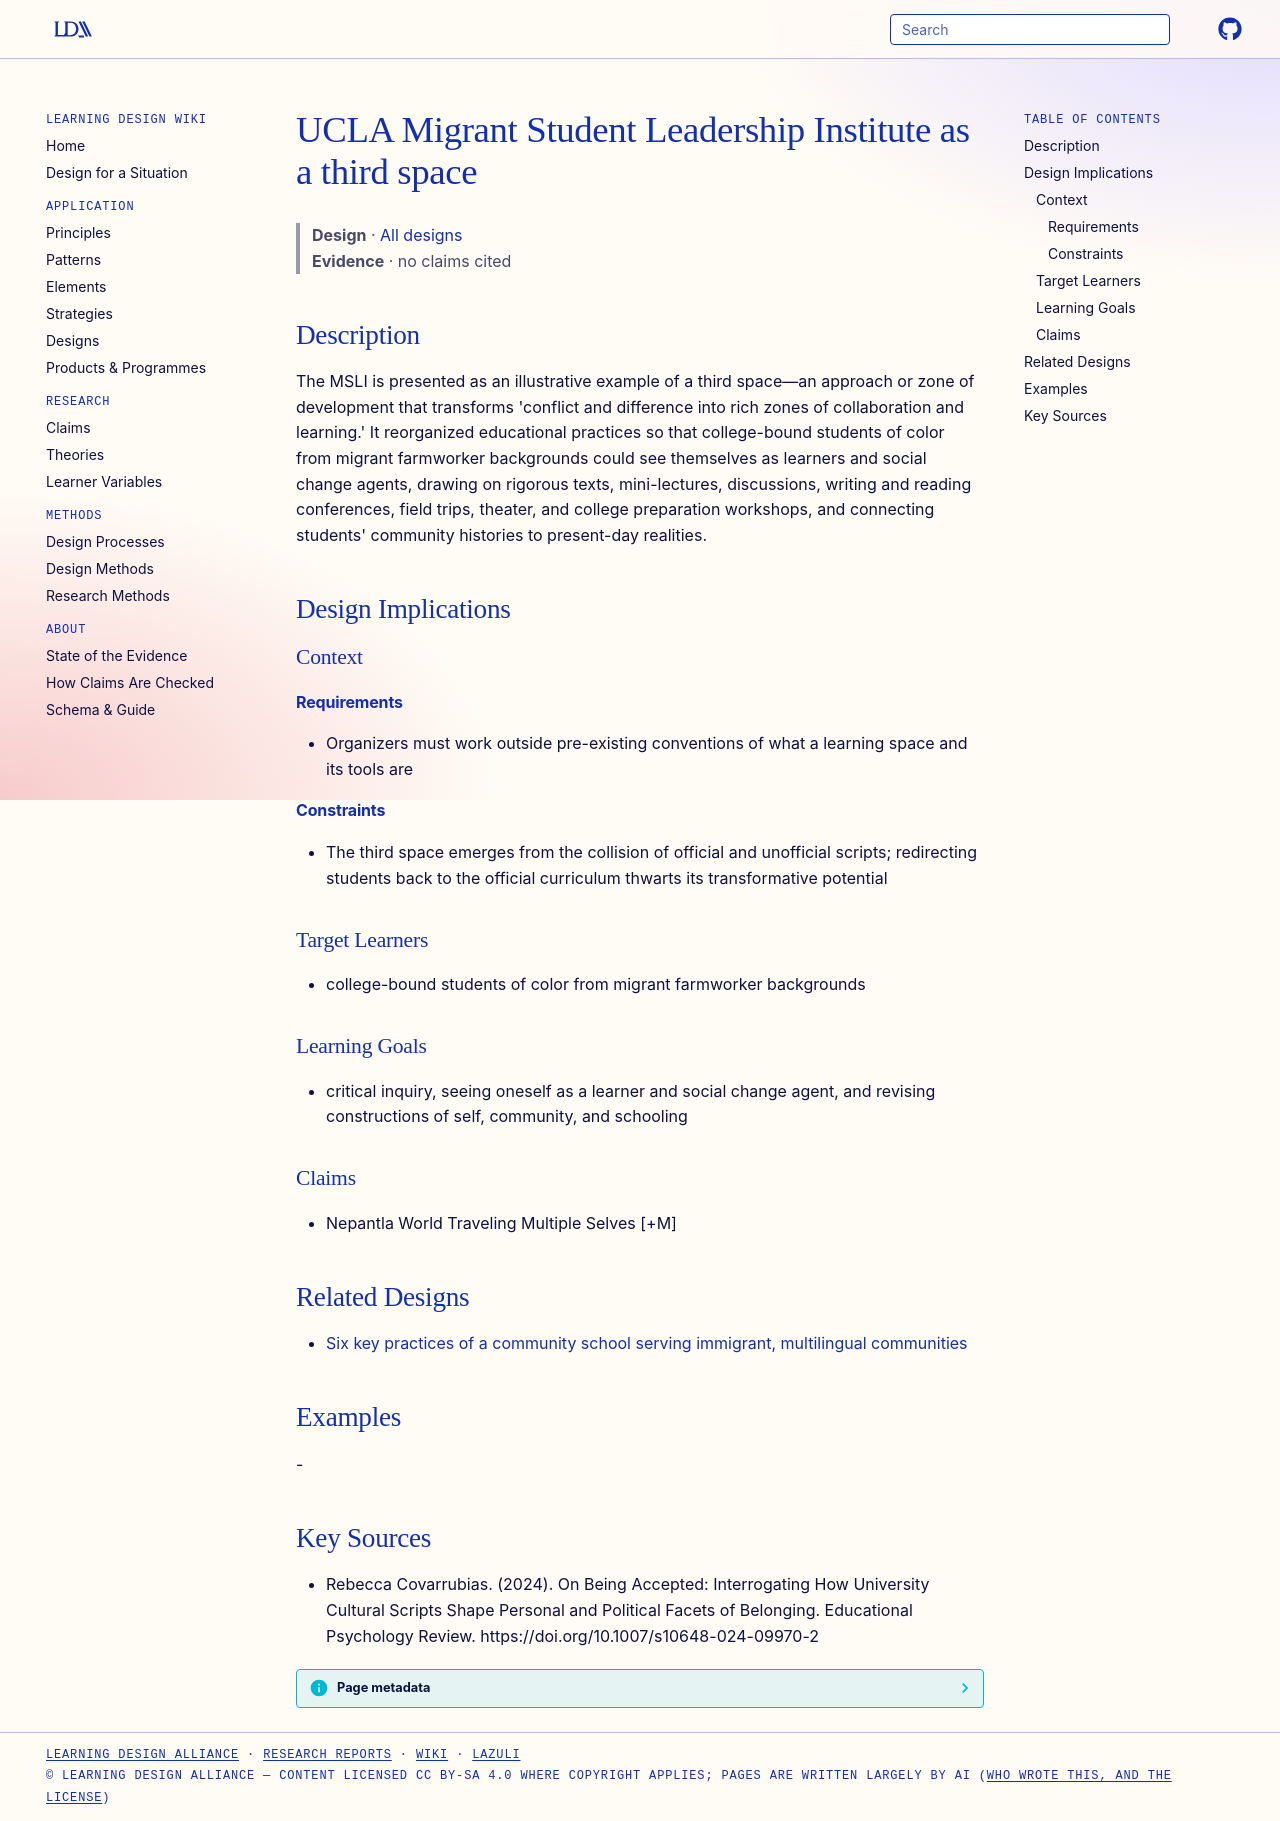

repository: Learning-Design-Alliance/learning-wiki · page: designs/ucla-migrant-student-leadership-institute-third-space/index.html · generator: mkdocs

---
type: design
id: ucla-migrant-student-leadership-institute-third-space
title: UCLA Migrant Student Leadership Institute as a third space
description: "The MSLI is presented as an illustrative example of a third space—an approach or zone of development that transforms 'conflict and difference into rich zones of collaboration and learning.' It reorganized educational..."
status: review
generated:
  by: "process:settle-candidates"
  at: 2026-10-21
sources:
  - id: rebecca-covarrubias-2024
    resource: "https://doi.org/10.1007/s10648-024-09970-2"
    title: "Rebecca Covarrubias. (2024). On Being Accepted: Interrogating How University Cultural Scripts Shape Personal and Political Facets of Belonging. Educational Psychology Review. https://doi.org/10.1007/s10648-024-09970-2"
    author: Rebecca Covarrubias
---

# UCLA Migrant Student Leadership Institute as a third space

> **Design** · [All designs](index.md)
> **Evidence** · no claims cited

## Description
The MSLI is presented as an illustrative example of a third space—an approach or zone of development that transforms 'conflict and difference into rich zones of collaboration and learning.' It reorganized educational practices so that college-bound students of color from migrant farmworker backgrounds could see themselves as learners and social change agents, drawing on rigorous texts, mini-lectures, discussions, writing and reading conferences, field trips, theater, and college preparation workshops, and connecting students' community histories to present-day realities.

## Design Implications

### Context
#### Requirements
- Organizers must work outside pre-existing conventions of what a learning space and its tools are
#### Constraints
- The third space emerges from the collision of official and unofficial scripts; redirecting students back to the official curriculum thwarts its transformative potential

### Target Learners
- college-bound students of color from migrant farmworker backgrounds

### Learning Goals
- critical inquiry, seeing oneself as a learner and social change agent, and revising constructions of self, community, and schooling

### Claims
- Nepantla World Traveling Multiple Selves [+M]

## Related Designs

- [Six key practices of a community school serving immigrant, multilingual communities](six-key-practices-community-school-immigrant-communities.md)

## Examples
-

## Key Sources
- Rebecca Covarrubias. (2024). On Being Accepted: Interrogating How University Cultural Scripts Shape Personal and Political Facets of Belonging. Educational Psychology Review. https://doi.org/10.1007/s10648-024-09970-2
